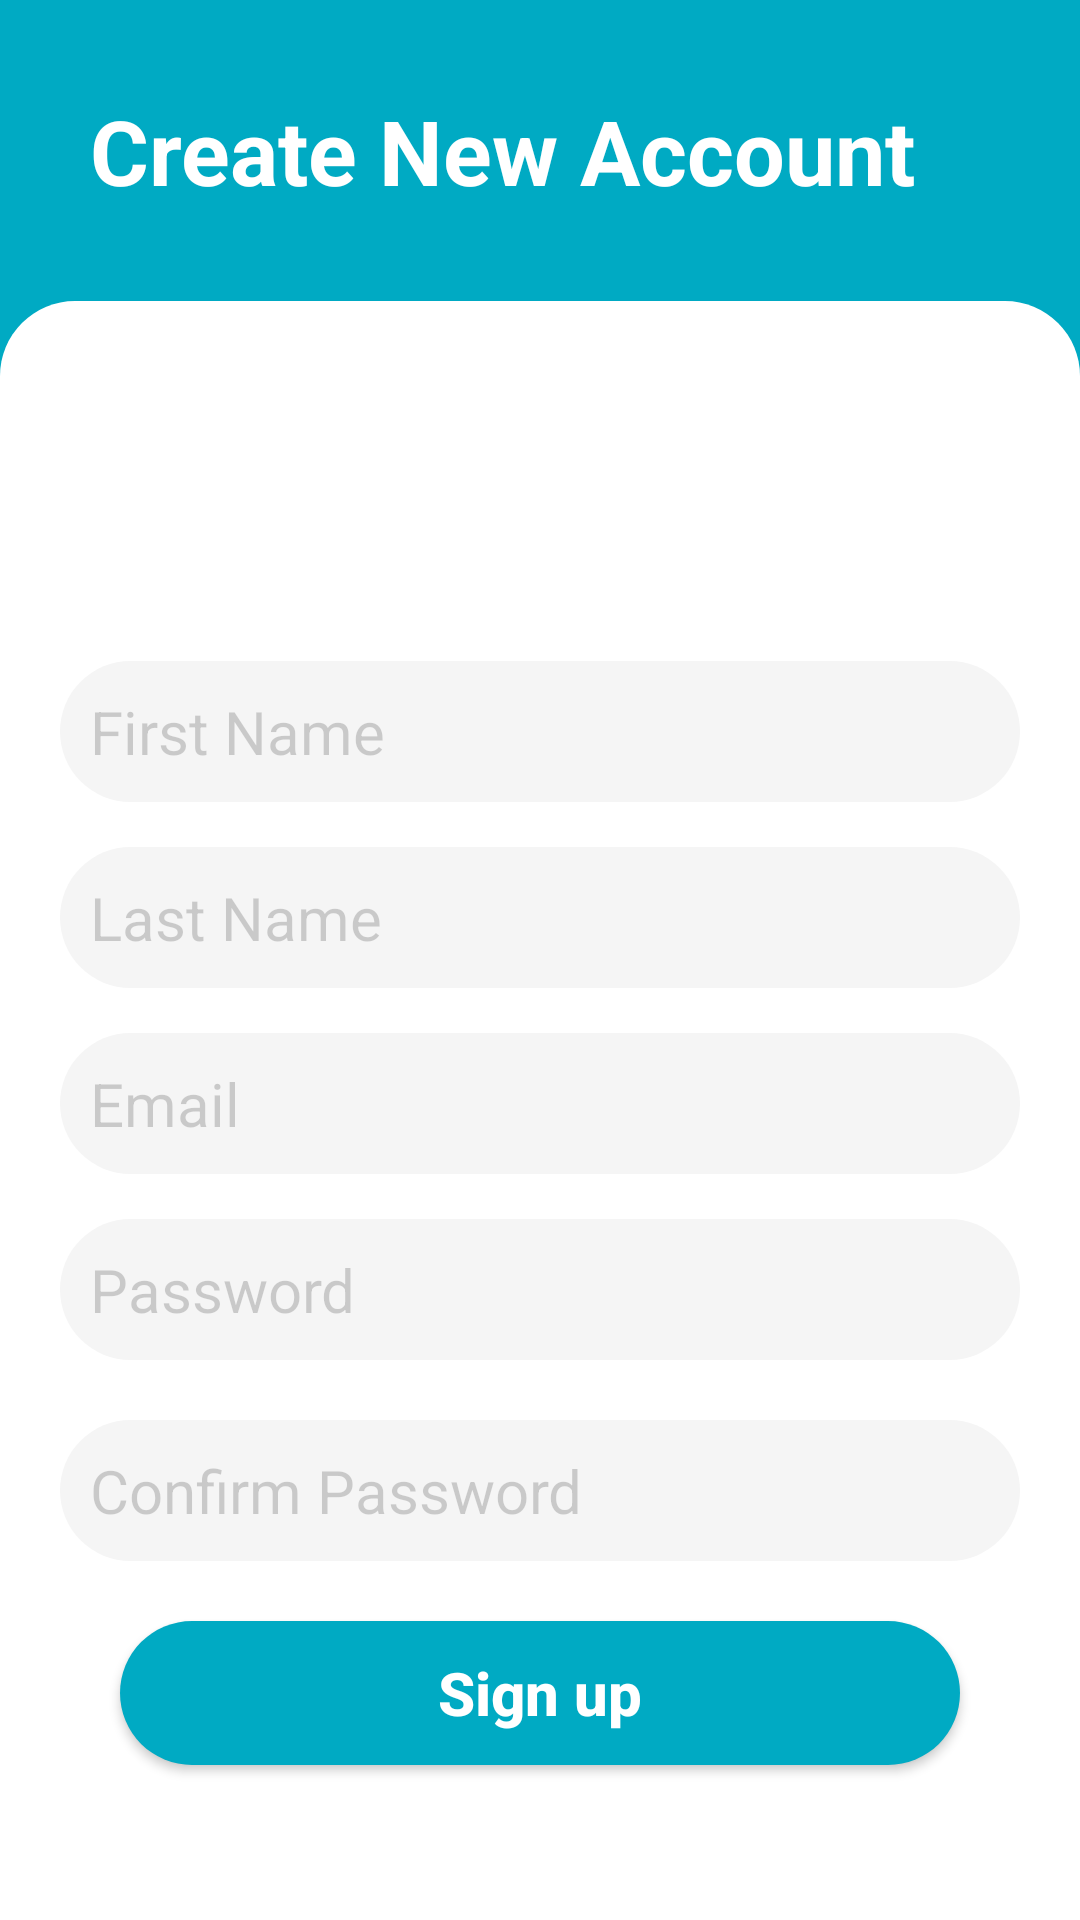

Write the Android layout XML for this screen, with the resource values it uses.
<!-- AndroidManifest.xml: application theme Theme.OnlineExams -->
<!-- res/layout/activity_signup.xml -->
<?xml version="1.0" encoding="utf-8"?>
<LinearLayout xmlns:android="http://schemas.android.com/apk/res/android"
    xmlns:app="http://schemas.android.com/apk/res-auto"
    xmlns:tools="http://schemas.android.com/tools"
    android:layout_width="match_parent"
    android:layout_height="match_parent"
    android:background="@color/main"
    android:gravity="top|center_horizontal"
    android:orientation="vertical"
    tools:context=".Signup">


    <TextView
        android:layout_width="match_parent"
        android:layout_height="wrap_content"
        android:textSize="30dp"
        android:textStyle="bold"
        android:layout_margin="30dp"
        android:textColor="@color/white"
        android:text="Create New Account" />

    <LinearLayout
        android:layout_width="match_parent"
        android:layout_height="match_parent"
        android:background="@drawable/background"
        android:gravity="top|center_horizontal"
        android:orientation="vertical"
        android:padding="20dp" >

        <EditText
            android:id="@+id/first_name"
            android:layout_width="match_parent"
            android:layout_height="wrap_content"
            android:textSize="20dp"
            android:textColorHint="@color/black"
            android:padding="10dp"
            android:background="@drawable/grey_edittext"
            android:textColor="@color/black"
            android:inputType="textEmailAddress"
            android:imeOptions="actionNext"
            android:layout_marginBottom="15dp"
            android:layout_marginTop="100dp"
            android:hint="First Name "
            />

        <EditText
            android:id="@+id/last_name"
            android:layout_width="match_parent"
            android:layout_height="wrap_content"
            android:textColorHint="@color/black"
            android:textSize="20dp"
            android:padding="10dp"
            android:background="@drawable/grey_edittext"
            android:textColor="@color/black"
            android:inputType="textEmailAddress"
            android:imeOptions="actionNext"
            android:layout_marginBottom="15dp"
            android:hint="Last Name"
            />

        <EditText
            android:id="@+id/email"
            android:layout_width="match_parent"
            android:layout_height="wrap_content"
            android:textColorHint="@color/black"
            android:textSize="20dp"
            android:padding="10dp"
            android:background="@drawable/grey_edittext"
            android:textColor="@color/black"
            android:inputType="textEmailAddress"
            android:imeOptions="actionNext"
            android:layout_marginBottom="15dp"
            android:hint="Email"
            />

        <EditText
            android:id="@+id/password"
            android:layout_width="match_parent"
            android:layout_height="wrap_content"
            android:textColorHint="@color/black"
            android:textSize="20dp"
            android:padding="10dp"
            android:background="@drawable/grey_edittext"
            android:textColor="@color/black"
            android:inputType="text"
            android:imeOptions="actionNext"
            android:layout_marginBottom="20dp"
            android:hint="Password"
            />

        <EditText
            android:id="@+id/confirm_password"
            android:layout_width="match_parent"
            android:layout_height="wrap_content"
            android:textColorHint="@color/black"
            android:textSize="20dp"
            android:padding="10dp"
            android:background="@drawable/grey_edittext"
            android:textColor="@color/black"
            android:inputType="text"
            android:imeOptions="actionDone"
            android:layout_marginBottom="20dp"
            android:hint="Confirm Password"
            />

        <Button
            android:id="@+id/signup"
            android:layout_width="280dp"
            android:layout_height="wrap_content"
            android:layout_marginBottom="10dp"
            android:background="@drawable/button_background"
            android:padding="10dp"
            android:gravity="center"
            android:text="Sign up"
            android:textAllCaps="false"
            android:textColor="@color/white"
            android:textSize="20dp"
            android:textStyle="bold"
            />

        <TextView
            android:id="@+id/login"
            android:layout_width="match_parent"
            android:layout_height="wrap_content"
            android:gravity="center"
            android:textSize="20dp"
            android:padding="10dp"
            android:textColor="@color/main"
            android:text="Already have an Account? Login"
            android:textStyle="bold"/>

    </LinearLayout>





</LinearLayout>
<!-- resources referenced by this layout -->
<resources>
  <color name="black">#2D000000</color>
  <color name="main">#00aac3</color>
  <color name="white">#FFFFFFFF</color>
  <!-- drawable background (drawable) -->
  <?xml version="1.0" encoding="utf-8"?>
  <shape xmlns:android="http://schemas.android.com/apk/res/android" android:shape="rectangle">
      <solid android:color="@color/white"/>
      <corners android:topLeftRadius="25dp"
          android:topRightRadius="25dp"
          />
  </shape>
  <!-- drawable button_background (drawable) -->
  <?xml version="1.0" encoding="utf-8"?>
  <shape xmlns:android="http://schemas.android.com/apk/res/android" android:shape="rectangle">
      <solid android:color="@color/main"/>
      <corners android:radius="999999dp"/>
  </shape>
  <!-- drawable grey_edittext (drawable) -->
  <?xml version="1.0" encoding="utf-8"?>
  <shape xmlns:android="http://schemas.android.com/apk/res/android" android:shape="rectangle">
      <solid android:color="@color/grey"/>
      <corners android:radius="9999999999dp"/>
  </shape>
  <style name="Theme.OnlineExams" parent="Theme.AppCompat.DayNight.NoActionBar">
      
      <item name="colorPrimary">@color/main</item>
      <item name="colorPrimaryVariant">@color/main</item>
      <item name="colorOnPrimary">@color/white</item>
  
      
      <item name="colorSecondary">@color/main</item>
      <item name="colorSecondaryVariant">@color/main</item>
      <item name="colorOnSecondary">@color/main</item>
  
      
      <item name="android:statusBarColor">@color/main</item>
  
      
      </style>
  <color name="grey">#f5f5f5</color>
</resources>
